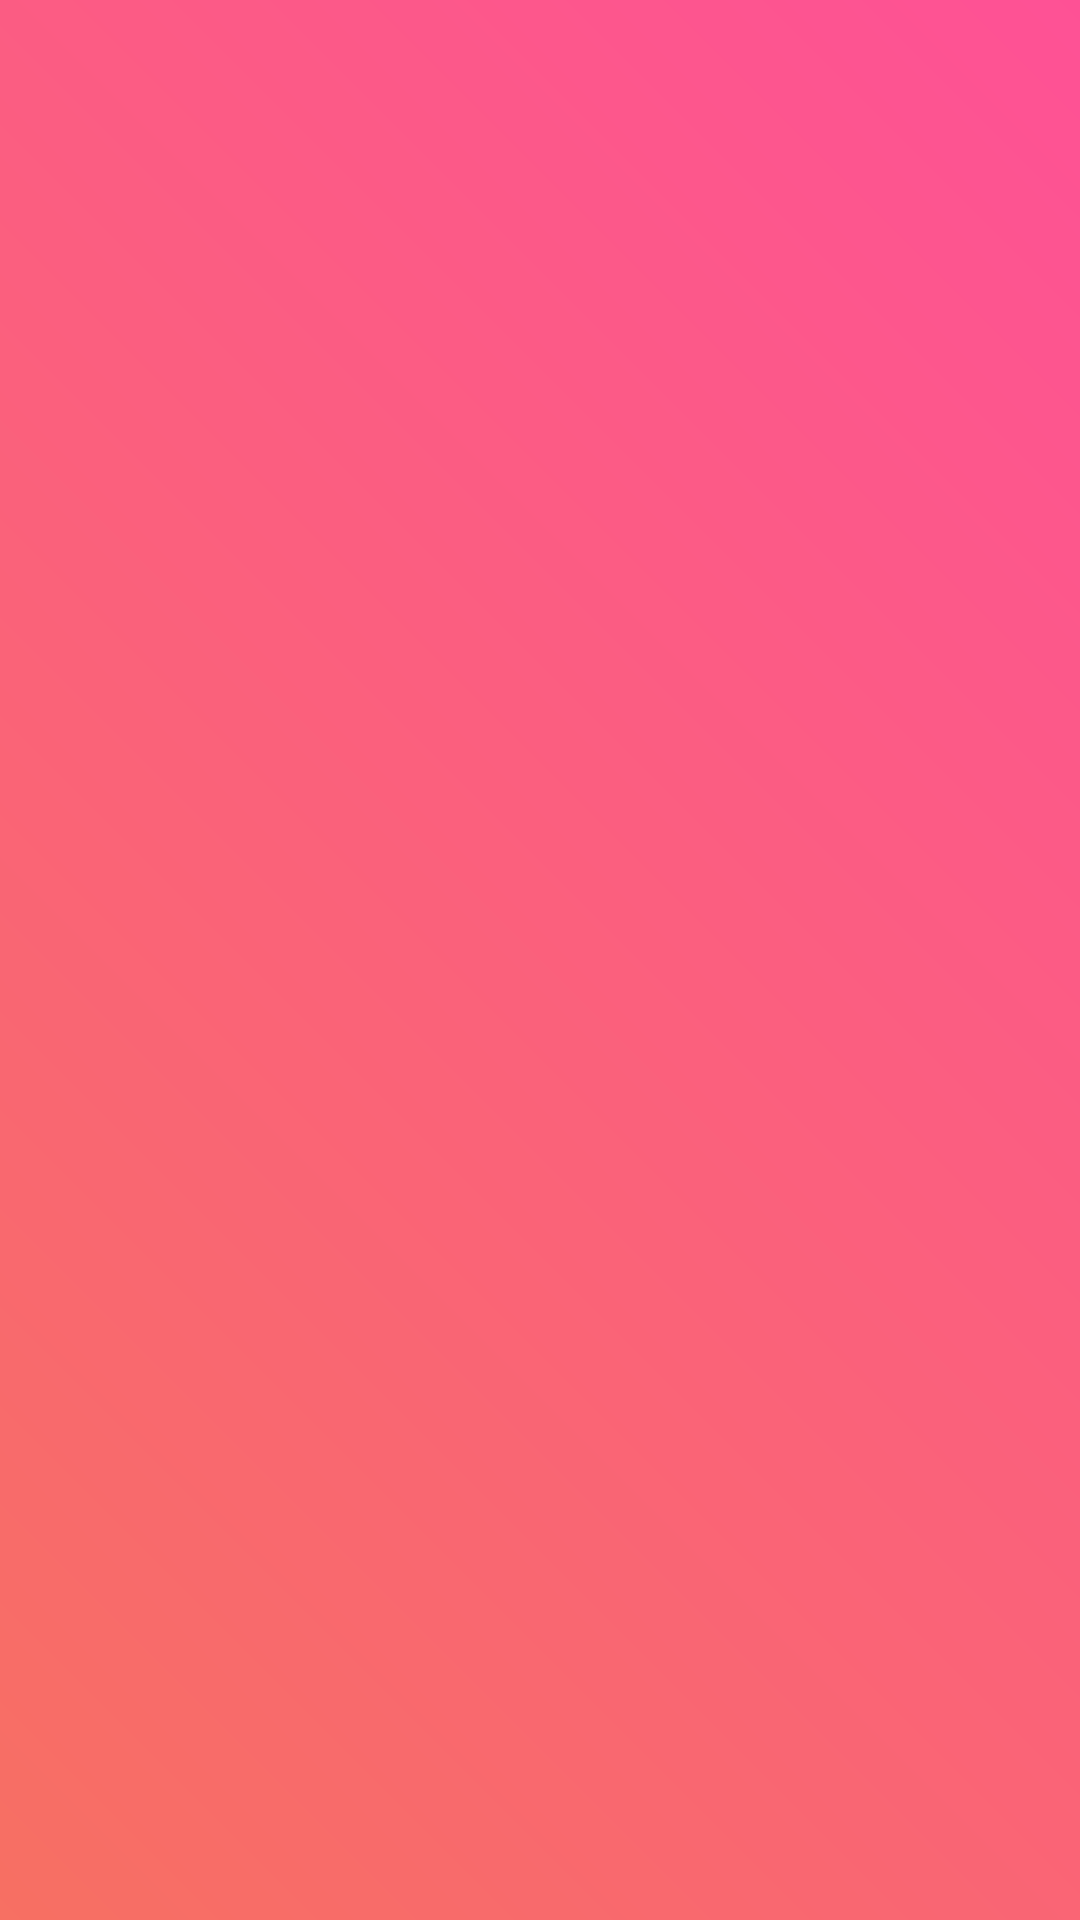

Android layout source for this screen:
<!-- AndroidManifest.xml: application theme AppTheme -->
<!-- res/layout/activity_intro.xml -->
<?xml version="1.0" encoding="utf-8"?>
<RelativeLayout xmlns:android="http://schemas.android.com/apk/res/android"
    xmlns:tools="http://schemas.android.com/tools"
    android:layout_width="match_parent"
    android:layout_height="match_parent"
    android:background="@drawable/ic_bg"
    tools:showIn="@layout/activity_intro">

    <androidx.viewpager.widget.ViewPager
        android:id="@+id/view_pager"
        android:layout_width="match_parent"
        android:layout_height="match_parent" />

    <LinearLayout
        android:id="@+id/layoutDots"
        android:layout_width="match_parent"
        android:layout_height="@dimen/dp_30"
        android:layout_alignParentBottom="true"
        android:layout_marginBottom="@dimen/dp_50"
        android:gravity="center"
        android:orientation="horizontal" />

</RelativeLayout>
<!-- resources referenced by this layout -->
<resources>
  <dimen name="dp_30">30dp</dimen>
  <dimen name="dp_50">50dp</dimen>
  <!-- drawable ic_bg (drawable) -->
  <vector xmlns:android="http://schemas.android.com/apk/res/android"
      xmlns:aapt="http://schemas.android.com/aapt"
      android:width="360dp"
      android:height="640dp"
      android:viewportWidth="360"
      android:viewportHeight="640">
    <group>
      <clip-path
          android:pathData="M0,0L360,0L360,640L0,640Z"/>
      <path
          android:pathData="M0,0L360,0L360,640L0,640L0,0Z">
        <aapt:attr name="android:fillColor">
          <gradient 
              android:startY="574.558"
              android:startX="-74.558"
              android:endY="65.442"
              android:endX="434.558"
              android:type="linear">
            <item android:offset="0" android:color="#FFF77062"/>
            <item android:offset="1" android:color="#FFFE5196"/>
          </gradient>
        </aapt:attr>
      </path>
    </group>
  </vector>
  <style name="AppTheme" parent="Theme.AppCompat.Light.NoActionBar">
          <item name="colorPrimary">@color/colorPrimary</item>
          <item name="colorPrimaryDark">@color/colorPrimaryDark</item>
          <item name="colorAccent">#FF5722</item>
      </style>
  <color name="colorPrimary">#6200EE</color>
  <color name="colorPrimaryDark">#3700B3</color>
</resources>
